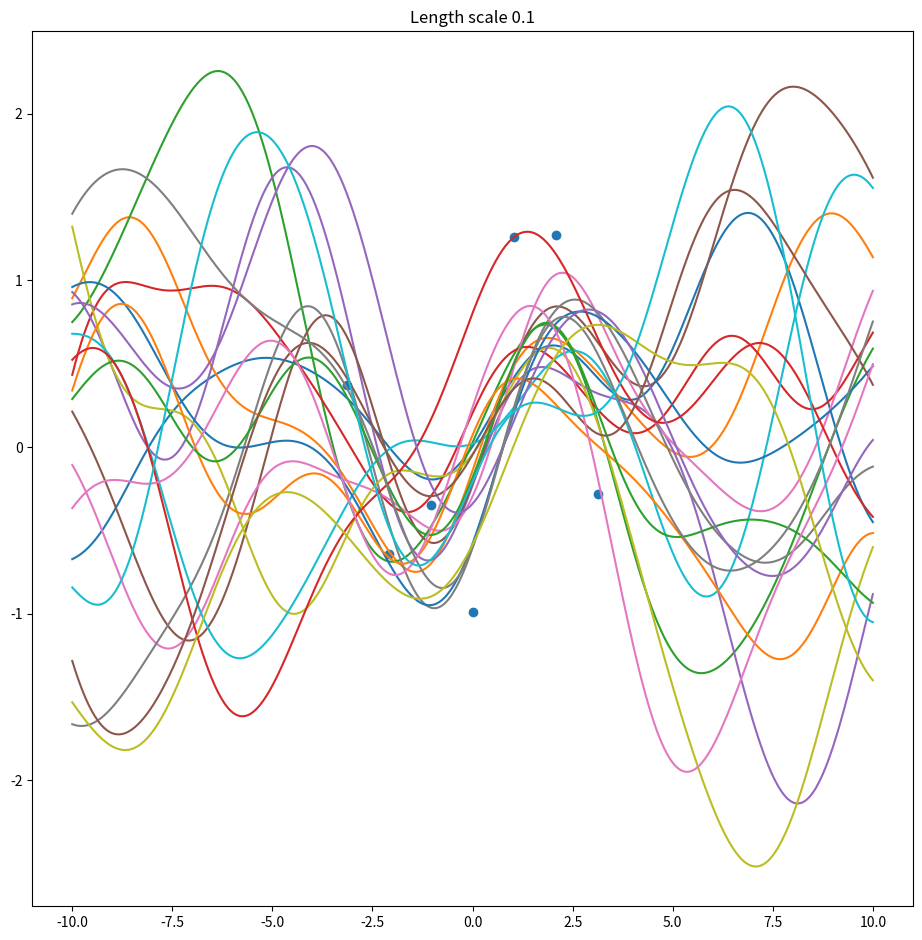

Source code (Python):
import numpy as np
from numpy.linalg import inv
import matplotlib.pyplot as plt
from scipy.stats import multivariate_normal
from scipy.spatial.distance import cdist
import math

## here we present the test data from -1 to 1 with a step of 0.1
X = np.linspace(-10,10,500).reshape(-1, 1)
variance_sq = np.var(X)**2

## create training data from -pi to pi with 7 points
X_train = np.linspace((-math.pi), math.pi, num=7).T.reshape(7,1)
print('x train shape', X_train.shape)

## create epsilon noise with normal dist - mean=0 and sigma^2=0.5
epsilon_noise = np.random.normal(0,0.5,7).reshape(7,1)
print('noise', epsilon_noise.shape)

## create points for the y training data with y=sin(x) + epsilon_noise
Y_train = np.sin(X_train) + epsilon_noise
print('y train',Y_train.shape)
print('np sin',np.sin(X_train).shape)



## this function takes two arrays, finds the sqr euclidian dist and returns a kernel aka cov
def kernel(a, b, length_scale):
    sqrdist = cdist(a, b, 'sqeuclidean')
    result = np.exp(-1 * (1/length_scale**2) * sqrdist)
    if(len(a) == len(b)):
        result += 0 * np.eye(result.shape[0])
    return result

## we just plug the formula from bishop here and return the mean and cov determined from the kernal operations
def form_posterior(X_test, X_train, Y_train, l=3):
    K_test_train = kernel(X_test, X_train, l).reshape(500, 7)

    ## we add noise (below) so that it has a level of uncertainty and doesn't fit exactly to the data points (overfit)
    K_train_train_inv = inv(kernel(X_train, X_train, l) + 0.3 * np.eye(X_train.shape[0]))
    
    K_test_test = kernel(X_test, X_test, l)
    K_train_test = kernel(X_train, X_test, l)

    mean = K_test_train.dot(K_train_train_inv).dot(Y_train)
    cov = np.subtract(K_test_test, (K_test_train.dot(K_train_train_inv).dot(K_train_test)))
    return mean, cov

mean, cov = form_posterior(X, X_train, Y_train)

print('cov shape', cov.shape)
print('mean shape', mean.shape)

## we plot for 20 samples
samples = np.random.multivariate_normal(mean.ravel(), cov, 20).T
print('samples', samples.shape)

# ## plot graphs
fig = plt.figure(figsize=(25,25))
    
# ax1 = fig.add_subplot(221)
ax1 = fig.add_subplot(221)
ax1.title.set_text('Length scale 0.1')
ax1.plot(X, samples)
ax1.scatter(X_train, Y_train, marker='o')
plt.show()

fig.savefig('graph-q14.png')